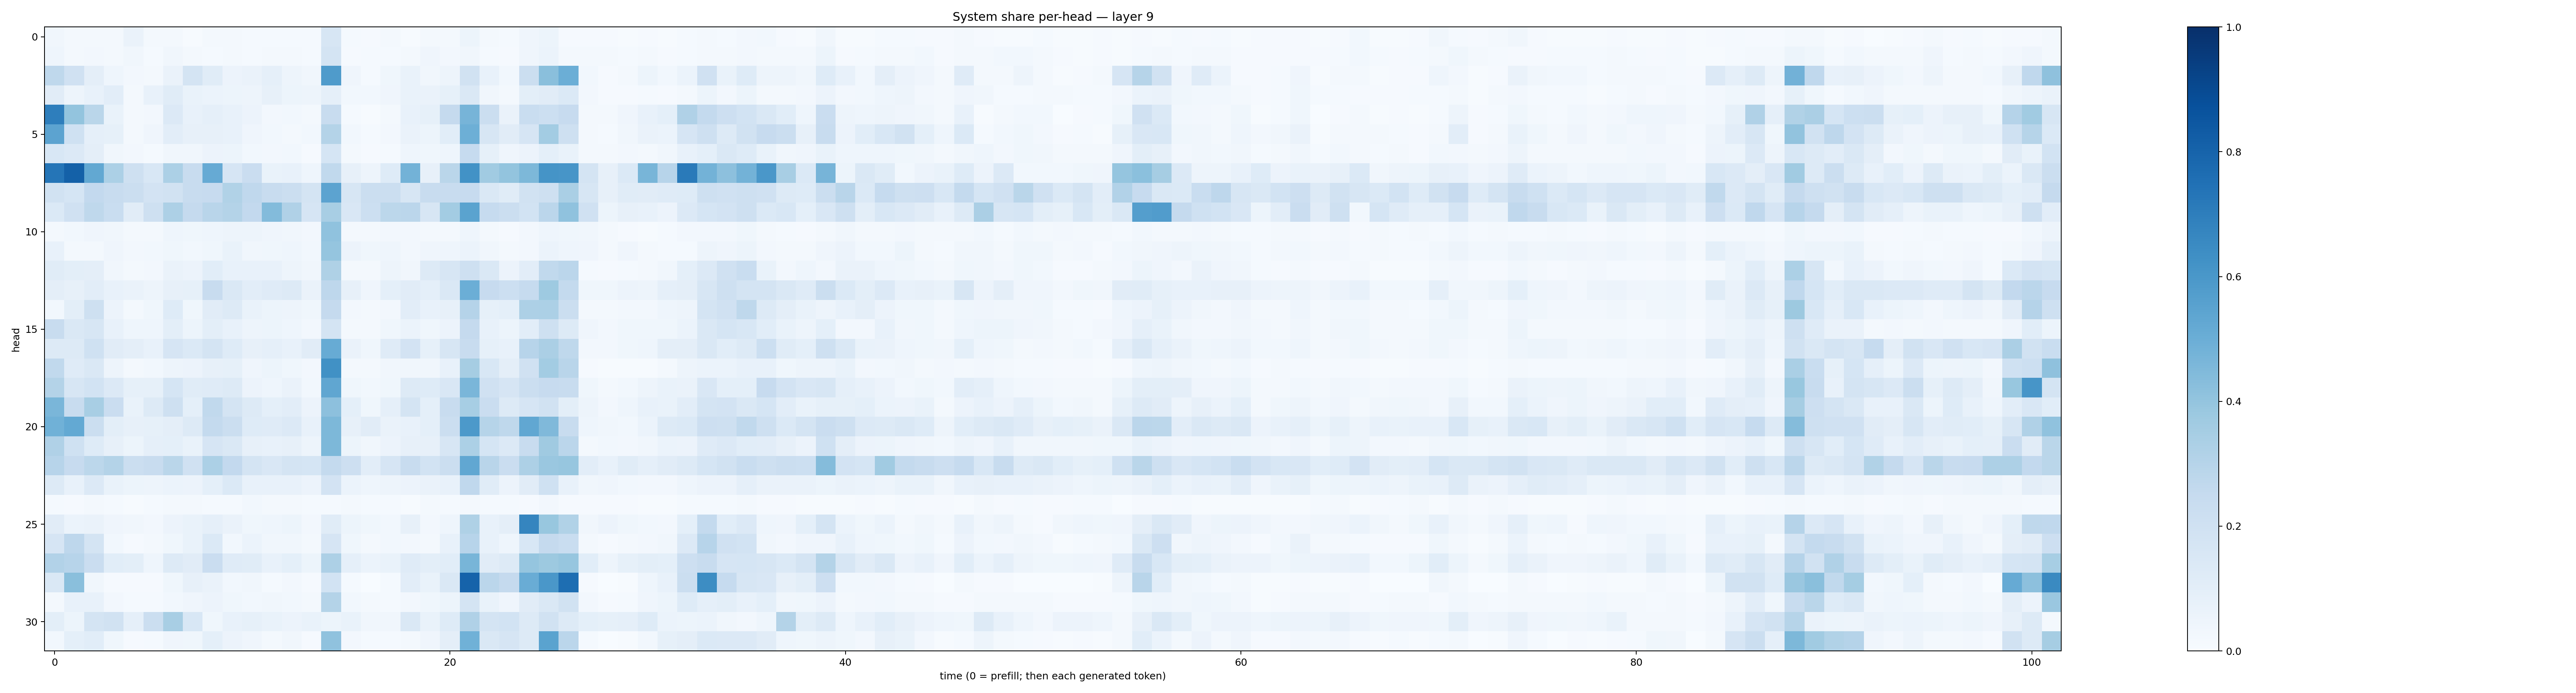

Source data for this figure (header and first rows):
0.031624977, 0.016437758, 0.02243353, 0.01838041, 0.06270418, 0.022704495, 0.023240125, 0.0071137515, 0.017701766, 0.016311876, 0.013373746, 0.013811158, 0.014304864, 0.015513707, 0.15759392, 0.012914242, 0.008278547, 0.015656231, 0.0064856135, 0.016991707, 0.018656498, 0.052577466, 0.021751199, 0.0132745495
0.04659, 0.01912, 0.02595, 0.02283, 0.03347, 0.0155, 0.03214, 0.01973, 0.01173, 0.0196, 0.01315, 0.02039, 0.01747, 0.01352, 0.1779, 0.01095, 0.0118, 0.01528, 0.02006, 0.04261, 0.02572, 0.03424, 0.01373, 0.01073
0.27, 0.1985, 0.09724, 0.04505, 0.02466, 0.01792, 0.06562, 0.1752, 0.1157, 0.05699, 0.06266, 0.08653, 0.04843, 0.03209, 0.5858, 0.04132, 0.01426, 0.03845, 0.06906, 0.03177, 0.04851, 0.1892, 0.07708, 0.02926
0.1117, 0.04888, 0.07618, 0.1033, 0.01858, 0.07555, 0.1148, 0.06712, 0.06114, 0.05395, 0.05073, 0.08103, 0.05391, 0.05008, 0.08977, 0.03005, 0.02906, 0.04292, 0.06967, 0.06492, 0.08297, 0.1431, 0.0336, 0.02215
0.6967, 0.4023, 0.2889, 0.0687, 0.02109, 0.02633, 0.1351, 0.07108, 0.08651, 0.07326, 0.05749, 0.02514, 0.02805, 0.01711, 0.2384, 0.01221, 0.006235, 0.01992, 0.07238, 0.08501, 0.2538, 0.4719, 0.2204, 0.06453
0.5446, 0.2006, 0.0888, 0.08404, 0.02289, 0.04178, 0.1035, 0.07971, 0.08182, 0.0766, 0.03965, 0.0291, 0.01575, 0.0285, 0.3049, 0.02885, 0.01354, 0.02551, 0.06535, 0.05168, 0.1091, 0.4956, 0.1626, 0.1117
0.1543, 0.1344, 0.09669, 0.03358, 0.02357, 0.01182, 0.03286, 0.03199, 0.0578, 0.05443, 0.02835, 0.02438, 0.02759, 0.009646, 0.1717, 0.02325, 0.01086, 0.01335, 0.04305, 0.03617, 0.04439, 0.2497, 0.08288, 0.04142
0.7341, 0.8105, 0.5235, 0.3301, 0.209, 0.1551, 0.3308, 0.2417, 0.512, 0.1648, 0.2287, 0.07018, 0.07615, 0.04533, 0.2628, 0.0789, 0.04769, 0.1225, 0.478, 0.08181, 0.2876, 0.624, 0.3667, 0.3988
0.1909, 0.168, 0.2598, 0.2354, 0.2214, 0.1817, 0.1945, 0.2379, 0.2439, 0.316, 0.2688, 0.2376, 0.2189, 0.1789, 0.5459, 0.1625, 0.2237, 0.2205, 0.1612, 0.2357, 0.2369, 0.2453, 0.1447, 0.1146
0.138, 0.1968, 0.2732, 0.2313, 0.1101, 0.2045, 0.3262, 0.252, 0.2902, 0.3053, 0.2611, 0.4378, 0.317, 0.1642, 0.3434, 0.1509, 0.2161, 0.2795, 0.282, 0.1571, 0.3576, 0.5471, 0.2482, 0.219
0.01815, 0.03054, 0.04123, 0.0322, 0.01608, 0.0188, 0.04528, 0.03811, 0.04343, 0.04776, 0.04856, 0.03922, 0.03331, 0.02373, 0.4063, 0.02079, 0.01826, 0.02596, 0.02693, 0.02026, 0.0233, 0.04473, 0.0203, 0.01164
0.07178, 0.01883, 0.02199, 0.04119, 0.02429, 0.02851, 0.03662, 0.02792, 0.03781, 0.06987, 0.03251, 0.03583, 0.04494, 0.02864, 0.3975, 0.05485, 0.03738, 0.04609, 0.02684, 0.04248, 0.04602, 0.05898, 0.03243, 0.02078
0.1139, 0.09817, 0.09412, 0.03361, 0.02187, 0.02515, 0.06585, 0.05687, 0.1073, 0.07573, 0.07286, 0.07183, 0.05048, 0.03181, 0.3231, 0.0201, 0.01681, 0.04867, 0.03208, 0.1295, 0.1605, 0.2072, 0.1413, 0.05493
0.09485, 0.0796, 0.1048, 0.07508, 0.06327, 0.04844, 0.08049, 0.08209, 0.2361, 0.1452, 0.1029, 0.1177, 0.1265, 0.0643, 0.2738, 0.0786, 0.04042, 0.09285, 0.1098, 0.09238, 0.1419, 0.4996, 0.246, 0.2154
0.03056, 0.1009, 0.2075, 0.05676, 0.02011, 0.0368, 0.1215, 0.03685, 0.1105, 0.1275, 0.06846, 0.05144, 0.04847, 0.03583, 0.2535, 0.02676, 0.0164, 0.0239, 0.1046, 0.07102, 0.08023, 0.304, 0.08213, 0.09139
0.2391, 0.1442, 0.1604, 0.07042, 0.04314, 0.04438, 0.09919, 0.05301, 0.09853, 0.07119, 0.04703, 0.05248, 0.04321, 0.02624, 0.1766, 0.02115, 0.02334, 0.0372, 0.05978, 0.03728, 0.05681, 0.2524, 0.07276, 0.05191
0.1317, 0.1281, 0.1999, 0.1125, 0.09739, 0.07422, 0.1675, 0.1374, 0.1744, 0.1221, 0.0792, 0.08905, 0.07395, 0.1119, 0.5092, 0.06506, 0.03869, 0.1206, 0.1822, 0.08593, 0.1633, 0.2399, 0.08336, 0.07452
0.263, 0.1174, 0.1436, 0.04972, 0.02255, 0.02879, 0.04999, 0.05817, 0.07916, 0.08473, 0.04112, 0.05132, 0.03872, 0.0261, 0.6268, 0.01772, 0.01655, 0.03226, 0.03161, 0.0318, 0.07801, 0.3498, 0.1557, 0.09622
0.3072, 0.1568, 0.1866, 0.1332, 0.08525, 0.0838, 0.169, 0.1149, 0.1174, 0.1294, 0.05811, 0.04456, 0.06389, 0.03103, 0.5327, 0.03596, 0.02987, 0.0377, 0.1316, 0.1241, 0.1503, 0.4642, 0.1985, 0.1649
0.4639, 0.2374, 0.3418, 0.2292, 0.06916, 0.1258, 0.2042, 0.09364, 0.2635, 0.1751, 0.1303, 0.09153, 0.1045, 0.05712, 0.4172, 0.09371, 0.03887, 0.0889, 0.1777, 0.09188, 0.2408, 0.3456, 0.2297, 0.1325
0.4871, 0.522, 0.2224, 0.09982, 0.07865, 0.08365, 0.09431, 0.1272, 0.2564, 0.2237, 0.1228, 0.1182, 0.1365, 0.07798, 0.4552, 0.08166, 0.1124, 0.06533, 0.07586, 0.09358, 0.2226, 0.5902, 0.2981, 0.2733
0.318, 0.2021, 0.1229, 0.07828, 0.05096, 0.08702, 0.09175, 0.06773, 0.1665, 0.1458, 0.08119, 0.07606, 0.08176, 0.04972, 0.4536, 0.05314, 0.03157, 0.05669, 0.07942, 0.08198, 0.1598, 0.3284, 0.169, 0.1363
0.2953, 0.243, 0.2809, 0.3085, 0.2228, 0.2397, 0.2858, 0.1965, 0.3315, 0.2601, 0.1737, 0.1486, 0.174, 0.1683, 0.2545, 0.2111, 0.1026, 0.1656, 0.2373, 0.1843, 0.2254, 0.5301, 0.2928, 0.2296
0.1298, 0.07632, 0.133, 0.06932, 0.05451, 0.04861, 0.06069, 0.05785, 0.09165, 0.1405, 0.07175, 0.07377, 0.07242, 0.05777, 0.1825, 0.05968, 0.04496, 0.04728, 0.05807, 0.06573, 0.07388, 0.2684, 0.1136, 0.05525
0.01375, 0.01052, 0.01999, 0.01216, 0.005589, 0.01205, 0.01899, 0.01911, 0.0127, 0.01468, 0.02818, 0.01653, 0.01663, 0.0135, 0.01211, 0.01726, 0.01195, 0.01447, 0.007506, 0.01642, 0.01357, 0.02206, 0.01296, 0.0123
0.1113, 0.06178, 0.06282, 0.04172, 0.03369, 0.02426, 0.05703, 0.06874, 0.08731, 0.06456, 0.03808, 0.04452, 0.05275, 0.02379, 0.1156, 0.0515, 0.03548, 0.02971, 0.07827, 0.02707, 0.04355, 0.3231, 0.07348, 0.09571
0.1655, 0.2764, 0.172, 0.02985, 0.01153, 0.02056, 0.03646, 0.06737, 0.138, 0.02885, 0.06126, 0.03136, 0.0334, 0.01859, 0.1655, 0.03779, 0.01964, 0.02828, 0.02557, 0.01605, 0.07507, 0.2963, 0.07143, 0.04558
0.3087, 0.2948, 0.2291, 0.1079, 0.09864, 0.04637, 0.1285, 0.1094, 0.2301, 0.1178, 0.1142, 0.07268, 0.09278, 0.05235, 0.3255, 0.0875, 0.0605, 0.06927, 0.1209, 0.09854, 0.1078, 0.4664, 0.1125, 0.1306
0.1413, 0.422, 0.0347, 0.008393, 0.009094, 0.01105, 0.03751, 0.07844, 0.0656, 0.03067, 0.03347, 0.01349, 0.02412, 0.009935, 0.1873, 0.01511, 0.00389, 0.01197, 0.1032, 0.06947, 0.1483, 0.8023, 0.2813, 0.2514
0.02308, 0.07343, 0.07801, 0.02666, 0.01174, 0.01199, 0.02885, 0.04135, 0.05566, 0.03555, 0.02785, 0.03164, 0.03112, 0.01867, 0.3064, 0.02776, 0.0168, 0.01492, 0.02402, 0.037, 0.05094, 0.1757, 0.06694, 0.04046
0.09903, 0.05335, 0.1754, 0.1936, 0.0868, 0.2202, 0.3436, 0.154, 0.0375, 0.07408, 0.08488, 0.06761, 0.05811, 0.06815, 0.05158, 0.06908, 0.03422, 0.03214, 0.145, 0.06733, 0.1247, 0.3194, 0.1768, 0.1836
0.02796, 0.09195, 0.1088, 0.03587, 0.009511, 0.01342, 0.03955, 0.03638, 0.09278, 0.05499, 0.04287, 0.02227, 0.03251, 0.00914, 0.4098, 0.02542, 0.01426, 0.01326, 0.02121, 0.0397, 0.09656, 0.4876, 0.1433, 0.1658
